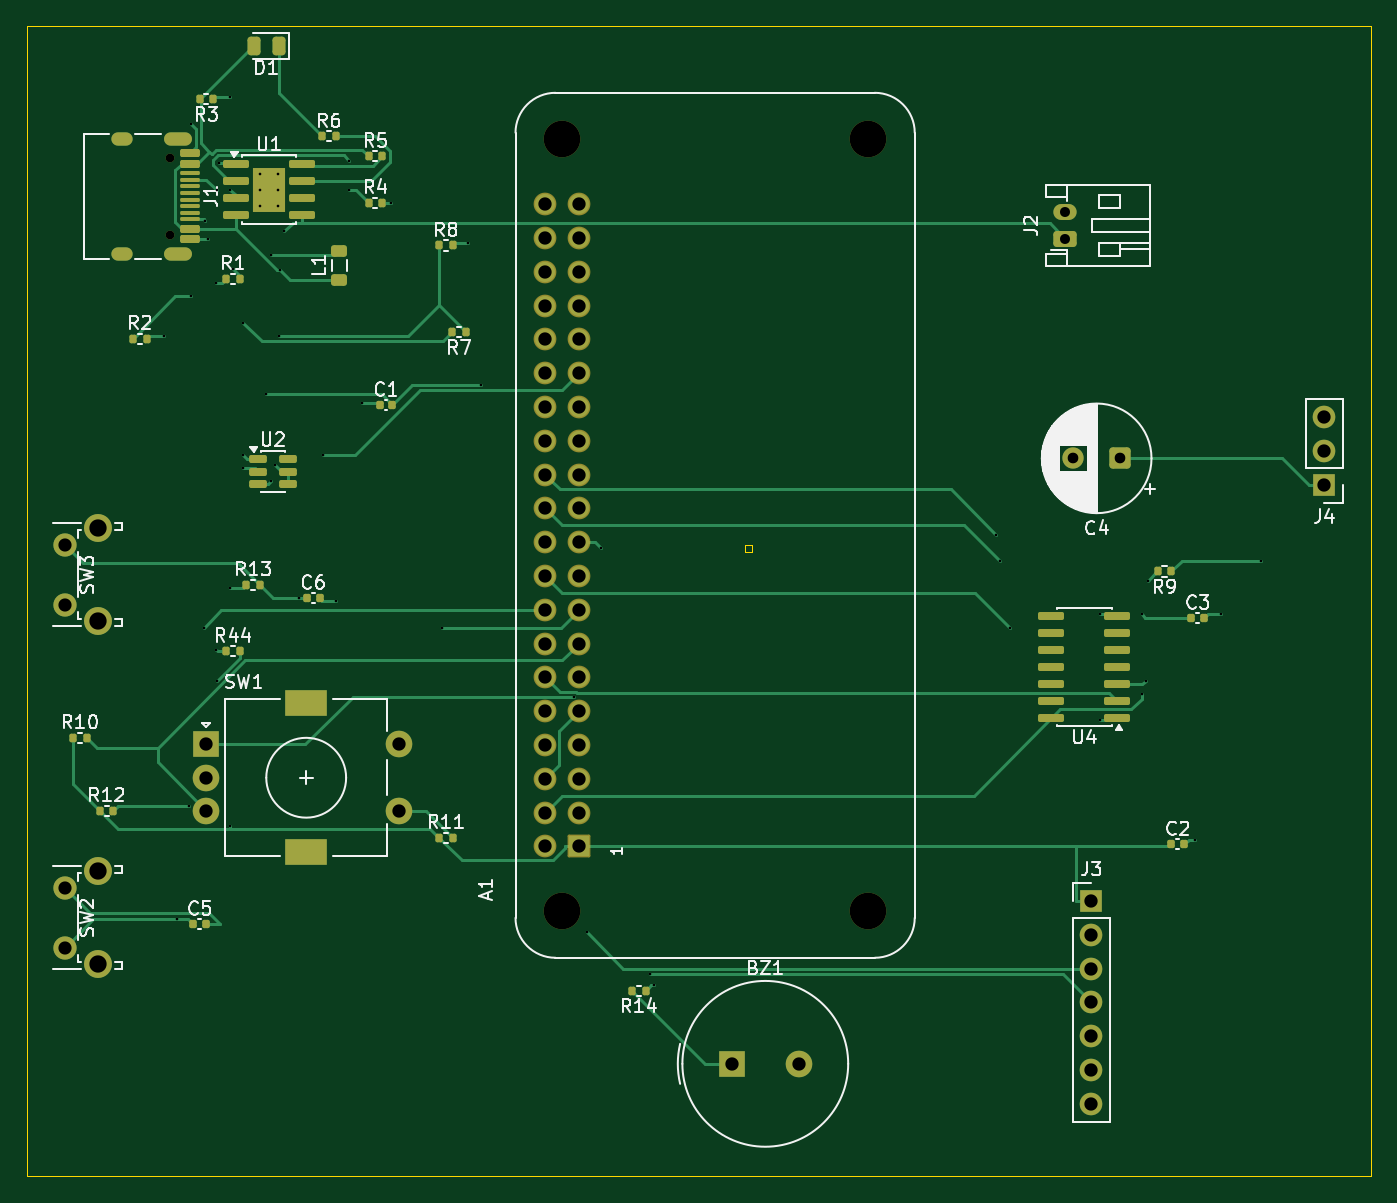
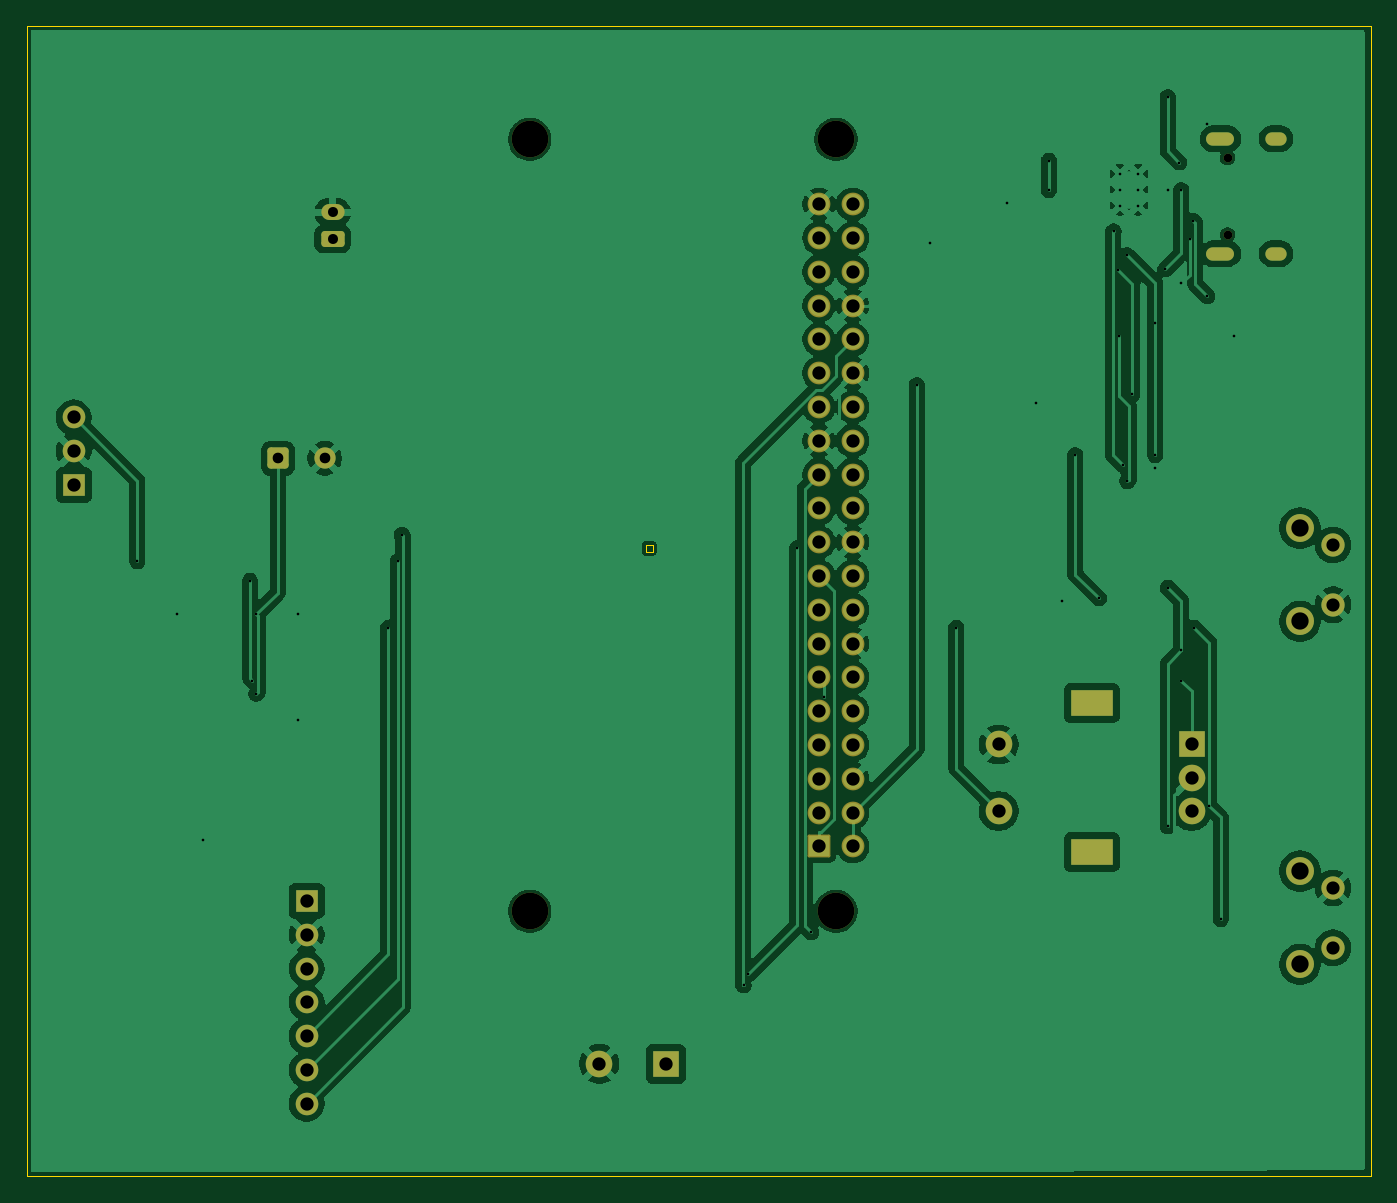
Circuit board: 11 layer files. Board 101.0 x 86.4 mm.
- bottom_copper: project-B_Cu.gbr (143221 bytes)
- bottom_mask: project-B_Mask.gbr (4149 bytes)
- paste: project-B_Paste.gbr (467 bytes)
- bottom_silk: project-B_Silkscreen.gbr (468 bytes)
- outline: project-Edge_Cuts.gbr (764 bytes)
- top_copper: project-F_Cu.gbr (28503 bytes)
- top_mask: project-F_Mask.gbr (8168 bytes)
- paste: project-F_Paste.gbr (5214 bytes)
- top_silk: project-F_Silkscreen.gbr (59301 bytes)
- drill: project-NPTH.drl (502 bytes)
- drill: project-PTH.drl (3271 bytes)

=== bottom_copper: project-B_Cu.gbr (143221 bytes, source omitted) ===
=== bottom_mask: project-B_Mask.gbr ===
%TF.GenerationSoftware,KiCad,Pcbnew,10.0.0*%
%TF.CreationDate,2026-04-12T14:52:29+04:00*%
%TF.ProjectId,project,70726f6a-6563-4742-9e6b-696361645f70,rev?*%
%TF.SameCoordinates,Original*%
%TF.FileFunction,Soldermask,Bot*%
%TF.FilePolarity,Negative*%
%FSLAX46Y46*%
G04 Gerber Fmt 4.6, Leading zero omitted, Abs format (unit mm)*
G04 Created by KiCad (PCBNEW 10.0.0) date 2026-04-12 14:52:29*
%MOMM*%
%LPD*%
G01*
G04 APERTURE LIST*
G04 Aperture macros list*
%AMRoundRect*
0 Rectangle with rounded corners*
0 $1 Rounding radius*
0 $2 $3 $4 $5 $6 $7 $8 $9 X,Y pos of 4 corners*
0 Add a 4 corners polygon primitive as box body*
4,1,4,$2,$3,$4,$5,$6,$7,$8,$9,$2,$3,0*
0 Add four circle primitives for the rounded corners*
1,1,$1+$1,$2,$3*
1,1,$1+$1,$4,$5*
1,1,$1+$1,$6,$7*
1,1,$1+$1,$8,$9*
0 Add four rect primitives between the rounded corners*
20,1,$1+$1,$2,$3,$4,$5,0*
20,1,$1+$1,$4,$5,$6,$7,0*
20,1,$1+$1,$6,$7,$8,$9,0*
20,1,$1+$1,$8,$9,$2,$3,0*%
G04 Aperture macros list end*
%ADD10R,2.000000X2.000000*%
%ADD11C,2.000000*%
%ADD12RoundRect,0.250000X0.550000X0.550000X-0.550000X0.550000X-0.550000X-0.550000X0.550000X-0.550000X0*%
%ADD13C,1.600000*%
%ADD14R,1.700000X1.700000*%
%ADD15C,1.700000*%
%ADD16R,3.200000X2.000000*%
%ADD17RoundRect,0.250000X0.625000X-0.350000X0.625000X0.350000X-0.625000X0.350000X-0.625000X-0.350000X0*%
%ADD18O,1.750000X1.200000*%
%ADD19C,2.750000*%
%ADD20RoundRect,0.102000X0.754000X-0.754000X0.754000X0.754000X-0.754000X0.754000X-0.754000X-0.754000X0*%
%ADD21C,1.712000*%
%ADD22C,2.100000*%
%ADD23C,1.750000*%
%ADD24C,0.650000*%
%ADD25O,2.100000X1.000000*%
%ADD26O,1.600000X1.000000*%
G04 APERTURE END LIST*
D10*
%TO.C,BZ1*%
X102000000Y-161500000D03*
D11*
X107000000Y-161500000D03*
%TD*%
D12*
%TO.C,C4*%
X131152700Y-116000000D03*
D13*
X127652700Y-116000000D03*
%TD*%
D14*
%TO.C,J4*%
X146500000Y-118000000D03*
D15*
X146500000Y-115460000D03*
X146500000Y-112920000D03*
%TD*%
D10*
%TO.C,SW1*%
X62500000Y-137500000D03*
D11*
X62500000Y-142500000D03*
X62500000Y-140000000D03*
D16*
X70000000Y-134400000D03*
X70000000Y-145600000D03*
D11*
X77000000Y-142500000D03*
X77000000Y-137500000D03*
%TD*%
D17*
%TO.C,J2*%
X127050000Y-99500000D03*
D18*
X127050000Y-97500000D03*
%TD*%
D14*
%TO.C,J3*%
X129000000Y-149260000D03*
D15*
X129000000Y-151800000D03*
X129000000Y-154340000D03*
X129000000Y-156880000D03*
X129000000Y-159420000D03*
X129000000Y-161960000D03*
X129000000Y-164500000D03*
%TD*%
D19*
%TO.C,A1*%
X89230000Y-150030000D03*
X112230000Y-150030000D03*
X89230000Y-92030000D03*
X112230000Y-92030000D03*
D20*
X90500000Y-145160000D03*
D21*
X87960000Y-145160000D03*
X90500000Y-142620000D03*
X87960000Y-142620000D03*
X90500000Y-140080000D03*
X87960000Y-140080000D03*
X90500000Y-137540000D03*
X87960000Y-137540000D03*
X90500000Y-135000000D03*
X87960000Y-135000000D03*
X90500000Y-132460000D03*
X87960000Y-132460000D03*
X90500000Y-129920000D03*
X87960000Y-129920000D03*
X90500000Y-127380000D03*
X87960000Y-127380000D03*
X90500000Y-124840000D03*
X87960000Y-124840000D03*
X90500000Y-122300000D03*
X87960000Y-122300000D03*
X90500000Y-119760000D03*
X87960000Y-119760000D03*
X90500000Y-117220000D03*
X87960000Y-117220000D03*
X90500000Y-114680000D03*
X87960000Y-114680000D03*
X90500000Y-112140000D03*
X87960000Y-112140000D03*
X90500000Y-109600000D03*
X87960000Y-109600000D03*
X90500000Y-107060000D03*
X87960000Y-107060000D03*
X90500000Y-104520000D03*
X87960000Y-104520000D03*
X90500000Y-101980000D03*
X87960000Y-101980000D03*
X90500000Y-99440000D03*
X87960000Y-99440000D03*
X90500000Y-96900000D03*
X87960000Y-96900000D03*
%TD*%
D22*
%TO.C,SW2*%
X54352500Y-154025000D03*
X54352500Y-147015000D03*
D23*
X51862500Y-152775000D03*
X51862500Y-148275000D03*
%TD*%
D22*
%TO.C,SW3*%
X54352500Y-128250000D03*
X54352500Y-121240000D03*
D23*
X51862500Y-127000000D03*
X51862500Y-122500000D03*
%TD*%
D24*
%TO.C,J1*%
X59800000Y-93410000D03*
X59800000Y-99190000D03*
D25*
X60330000Y-91980000D03*
D26*
X56150000Y-91980000D03*
D25*
X60330000Y-100620000D03*
D26*
X56150000Y-100620000D03*
%TD*%
M02*

=== paste: project-B_Paste.gbr ===
%TF.GenerationSoftware,KiCad,Pcbnew,10.0.0*%
%TF.CreationDate,2026-04-12T14:52:28+04:00*%
%TF.ProjectId,project,70726f6a-6563-4742-9e6b-696361645f70,rev?*%
%TF.SameCoordinates,Original*%
%TF.FileFunction,Paste,Bot*%
%TF.FilePolarity,Positive*%
%FSLAX46Y46*%
G04 Gerber Fmt 4.6, Leading zero omitted, Abs format (unit mm)*
G04 Created by KiCad (PCBNEW 10.0.0) date 2026-04-12 14:52:28*
%MOMM*%
%LPD*%
G01*
G04 APERTURE LIST*
G04 APERTURE END LIST*
M02*

=== bottom_silk: project-B_Silkscreen.gbr ===
%TF.GenerationSoftware,KiCad,Pcbnew,10.0.0*%
%TF.CreationDate,2026-04-12T14:52:29+04:00*%
%TF.ProjectId,project,70726f6a-6563-4742-9e6b-696361645f70,rev?*%
%TF.SameCoordinates,Original*%
%TF.FileFunction,Legend,Bot*%
%TF.FilePolarity,Positive*%
%FSLAX46Y46*%
G04 Gerber Fmt 4.6, Leading zero omitted, Abs format (unit mm)*
G04 Created by KiCad (PCBNEW 10.0.0) date 2026-04-12 14:52:29*
%MOMM*%
%LPD*%
G01*
G04 APERTURE LIST*
G04 APERTURE END LIST*
M02*

=== outline: project-Edge_Cuts.gbr ===
%TF.GenerationSoftware,KiCad,Pcbnew,10.0.0*%
%TF.CreationDate,2026-04-12T14:52:29+04:00*%
%TF.ProjectId,project,70726f6a-6563-4742-9e6b-696361645f70,rev?*%
%TF.SameCoordinates,Original*%
%TF.FileFunction,Profile,NP*%
%FSLAX46Y46*%
G04 Gerber Fmt 4.6, Leading zero omitted, Abs format (unit mm)*
G04 Created by KiCad (PCBNEW 10.0.0) date 2026-04-12 14:52:29*
%MOMM*%
%LPD*%
G01*
G04 APERTURE LIST*
%TA.AperFunction,Profile*%
%ADD10C,0.050000*%
%TD*%
G04 APERTURE END LIST*
D10*
X49000000Y-83500000D02*
X150046719Y-83500000D01*
X150046719Y-169945390D01*
X49000000Y-169945390D01*
X49000000Y-83500000D01*
X103000000Y-122500000D02*
X103500000Y-122500000D01*
X103500000Y-123000000D01*
X103000000Y-123000000D01*
X103000000Y-122500000D01*
M02*

=== top_copper: project-F_Cu.gbr (28503 bytes, source omitted) ===
=== top_mask: project-F_Mask.gbr (8168 bytes, source omitted) ===
=== paste: project-F_Paste.gbr ===
%TF.GenerationSoftware,KiCad,Pcbnew,10.0.0*%
%TF.CreationDate,2026-04-12T14:52:28+04:00*%
%TF.ProjectId,project,70726f6a-6563-4742-9e6b-696361645f70,rev?*%
%TF.SameCoordinates,Original*%
%TF.FileFunction,Paste,Top*%
%TF.FilePolarity,Positive*%
%FSLAX46Y46*%
G04 Gerber Fmt 4.6, Leading zero omitted, Abs format (unit mm)*
G04 Created by KiCad (PCBNEW 10.0.0) date 2026-04-12 14:52:28*
%MOMM*%
%LPD*%
G01*
G04 APERTURE LIST*
G04 Aperture macros list*
%AMRoundRect*
0 Rectangle with rounded corners*
0 $1 Rounding radius*
0 $2 $3 $4 $5 $6 $7 $8 $9 X,Y pos of 4 corners*
0 Add a 4 corners polygon primitive as box body*
4,1,4,$2,$3,$4,$5,$6,$7,$8,$9,$2,$3,0*
0 Add four circle primitives for the rounded corners*
1,1,$1+$1,$2,$3*
1,1,$1+$1,$4,$5*
1,1,$1+$1,$6,$7*
1,1,$1+$1,$8,$9*
0 Add four rect primitives between the rounded corners*
20,1,$1+$1,$2,$3,$4,$5,0*
20,1,$1+$1,$4,$5,$6,$7,0*
20,1,$1+$1,$6,$7,$8,$9,0*
20,1,$1+$1,$8,$9,$2,$3,0*%
G04 Aperture macros list end*
%ADD10RoundRect,0.135000X-0.135000X-0.185000X0.135000X-0.185000X0.135000X0.185000X-0.135000X0.185000X0*%
%ADD11RoundRect,0.140000X-0.140000X-0.170000X0.140000X-0.170000X0.140000X0.170000X-0.140000X0.170000X0*%
%ADD12RoundRect,0.243750X0.243750X0.456250X-0.243750X0.456250X-0.243750X-0.456250X0.243750X-0.456250X0*%
%ADD13RoundRect,0.150000X0.825000X0.150000X-0.825000X0.150000X-0.825000X-0.150000X0.825000X-0.150000X0*%
%ADD14RoundRect,0.135000X0.135000X0.185000X-0.135000X0.185000X-0.135000X-0.185000X0.135000X-0.185000X0*%
%ADD15RoundRect,0.250000X-0.255000X-0.440000X0.255000X-0.440000X0.255000X0.440000X-0.255000X0.440000X0*%
%ADD16RoundRect,0.150000X-0.825000X-0.150000X0.825000X-0.150000X0.825000X0.150000X-0.825000X0.150000X0*%
%ADD17RoundRect,0.150000X-0.512500X-0.150000X0.512500X-0.150000X0.512500X0.150000X-0.512500X0.150000X0*%
%ADD18RoundRect,0.218750X0.381250X-0.218750X0.381250X0.218750X-0.381250X0.218750X-0.381250X-0.218750X0*%
%ADD19RoundRect,0.150000X-0.575000X0.150000X-0.575000X-0.150000X0.575000X-0.150000X0.575000X0.150000X0*%
%ADD20RoundRect,0.075000X-0.650000X0.075000X-0.650000X-0.075000X0.650000X-0.075000X0.650000X0.075000X0*%
G04 APERTURE END LIST*
D10*
%TO.C,R2*%
X58000000Y-107000000D03*
X56980000Y-107000000D03*
%TD*%
%TO.C,R6*%
X71190000Y-91800000D03*
X72210000Y-91800000D03*
%TD*%
%TO.C,R1*%
X63990000Y-102500000D03*
X65010000Y-102500000D03*
%TD*%
D11*
%TO.C,C3*%
X136520000Y-128000000D03*
X137480000Y-128000000D03*
%TD*%
D12*
%TO.C,D1*%
X67937500Y-85000000D03*
X66062500Y-85000000D03*
%TD*%
D10*
%TO.C,R8*%
X79990000Y-100000000D03*
X81010000Y-100000000D03*
%TD*%
D11*
%TO.C,C2*%
X135020000Y-145000000D03*
X135980000Y-145000000D03*
%TD*%
D10*
%TO.C,R13*%
X65510000Y-125500000D03*
X66530000Y-125500000D03*
%TD*%
D11*
%TO.C,C6*%
X70040000Y-126500000D03*
X71000000Y-126500000D03*
%TD*%
D13*
%TO.C,U4*%
X130950000Y-135500000D03*
X130950000Y-134230000D03*
X130950000Y-132960000D03*
X130950000Y-131690000D03*
X130950000Y-130420000D03*
X130950000Y-129150000D03*
X130950000Y-127880000D03*
X126000000Y-127880000D03*
X126000000Y-129150000D03*
X126000000Y-130420000D03*
X126000000Y-131690000D03*
X126000000Y-132960000D03*
X126000000Y-134230000D03*
X126000000Y-135500000D03*
%TD*%
D14*
%TO.C,R7*%
X82010000Y-106500000D03*
X80990000Y-106500000D03*
%TD*%
%TO.C,R9*%
X135010000Y-124500000D03*
X133990000Y-124500000D03*
%TD*%
D10*
%TO.C,R5*%
X74690000Y-93300000D03*
X75710000Y-93300000D03*
%TD*%
D14*
%TO.C,R14*%
X95510000Y-156000000D03*
X94490000Y-156000000D03*
%TD*%
D10*
%TO.C,R4*%
X74690000Y-96800000D03*
X75710000Y-96800000D03*
%TD*%
%TO.C,R44*%
X63990000Y-130500000D03*
X65010000Y-130500000D03*
%TD*%
%TO.C,R11*%
X79990000Y-144500000D03*
X81010000Y-144500000D03*
%TD*%
%TO.C,R10*%
X52490000Y-137000000D03*
X53510000Y-137000000D03*
%TD*%
D14*
%TO.C,R3*%
X63010000Y-89000000D03*
X61990000Y-89000000D03*
%TD*%
D15*
%TO.C,U1*%
X66600000Y-94975000D03*
X66600000Y-96625000D03*
X67800000Y-94975000D03*
X67800000Y-96625000D03*
D16*
X64725000Y-93895000D03*
X64725000Y-95165000D03*
X64725000Y-96435000D03*
X64725000Y-97705000D03*
X69675000Y-97705000D03*
X69675000Y-96435000D03*
X69675000Y-95165000D03*
X69675000Y-93895000D03*
%TD*%
D10*
%TO.C,R12*%
X54490000Y-142500000D03*
X55510000Y-142500000D03*
%TD*%
D17*
%TO.C,U2*%
X66362500Y-116050000D03*
X66362500Y-117000000D03*
X66362500Y-117950000D03*
X68637500Y-117950000D03*
X68637500Y-117000000D03*
X68637500Y-116050000D03*
%TD*%
D11*
%TO.C,C5*%
X61520000Y-151000000D03*
X62480000Y-151000000D03*
%TD*%
%TO.C,C1*%
X75520000Y-112000000D03*
X76480000Y-112000000D03*
%TD*%
D18*
%TO.C,L1*%
X72500000Y-102562500D03*
X72500000Y-100437500D03*
%TD*%
D19*
%TO.C,J1*%
X61245000Y-93050000D03*
X61245000Y-93850000D03*
D20*
X61245000Y-95050000D03*
X61245000Y-96050000D03*
X61245000Y-96550000D03*
X61245000Y-97550000D03*
D19*
X61245000Y-98750000D03*
X61245000Y-99550000D03*
X61245000Y-99550000D03*
X61245000Y-98750000D03*
D20*
X61245000Y-98050000D03*
X61245000Y-97050000D03*
X61245000Y-95550000D03*
X61245000Y-94550000D03*
D19*
X61245000Y-93850000D03*
X61245000Y-93050000D03*
%TD*%
M02*

=== top_silk: project-F_Silkscreen.gbr (59301 bytes, source omitted) ===
=== drill: project-NPTH.drl ===
M48
; DRILL file KiCad 10.0.0 date 2026-04-12T14:52:44
; FORMAT={-:-/ absolute / metric / decimal}
; #@! TF.CreationDate,2026-04-12T14:52:44+04:00
; #@! TF.GenerationSoftware,Kicad,Pcbnew,10.0.0
; #@! TF.FileFunction,NonPlated,1,2,NPTH
FMAT,2
METRIC
; #@! TA.AperFunction,NonPlated,NPTH,ComponentDrill
T1C0.650
; #@! TA.AperFunction,NonPlated,NPTH,ComponentDrill
T2C2.750
%
G90
G05
T1
X59.8Y-93.41
X59.8Y-99.19
T2
X89.23Y-92.03
X89.23Y-150.03
X112.23Y-92.03
X112.23Y-150.03
M30

=== drill: project-PTH.drl ===
M48
; DRILL file KiCad 10.0.0 date 2026-04-12T14:52:44
; FORMAT={-:-/ absolute / metric / decimal}
; #@! TF.CreationDate,2026-04-12T14:52:44+04:00
; #@! TF.GenerationSoftware,Kicad,Pcbnew,10.0.0
; #@! TF.FileFunction,Plated,1,2,PTH
FMAT,2
METRIC
; #@! TA.AperFunction,Plated,PTH,ViaDrill
T1C0.200
; #@! TA.AperFunction,Plated,PTH,ComponentDrill
T2C0.200
; #@! TA.AperFunction,Plated,PTH,ComponentDrill
T3C0.600
; #@! TA.AperFunction,Plated,PTH,ComponentDrill
T4C0.750
; #@! TA.AperFunction,Plated,PTH,ComponentDrill
T5C0.800
; #@! TA.AperFunction,Plated,PTH,ComponentDrill
T6C0.990
; #@! TA.AperFunction,Plated,PTH,ComponentDrill
T7C1.000
; #@! TA.AperFunction,Plated,PTH,ComponentDrill
T8C1.300
; #@! TA.AperFunction,Plated,PTH,ComponentDrill
T9C1.500
%
G90
G05
T1
X59.323Y-106.799
X60.316Y-150.623
X61.156Y-142.121
X61.309Y-90.863
X61.309Y-103.811
X62.301Y-128.711
X62.384Y-98.139
X62.641Y-99.55
X63.259Y-102.815
X63.259Y-130.416
X63.274Y-95.843
X63.294Y-132.695
X63.414Y-93.767
X64.287Y-88.871
X64.287Y-95.8
X64.287Y-125.723
X64.287Y-143.651
X64.47Y-101.78
X65.241Y-105.803
X65.241Y-115.763
X65.241Y-116.759
X66.948Y-111.193
X67.349Y-100.739
X67.352Y-117.714
X67.678Y-116.474
X67.959Y-106.799
X68.011Y-101.819
X68.361Y-98.934
X69.452Y-126.517
X71.236Y-115.763
X72.228Y-126.719
X73.221Y-93.618
X73.221Y-95.843
X74.214Y-111.871
X76.338Y-96.839
X80.17Y-128.711
X82.155Y-99.827
X83.148Y-110.496
X90.097Y-133.942
X91.09Y-151.619
X92.126Y-122.735
X95.811Y-154.772
X96.165Y-155.603
X121.863Y-121.739
X122.162Y-123.731
X122.856Y-128.711
X129.642Y-127.715
X129.642Y-135.683
X132.783Y-127.715
X132.783Y-133.691
X133.082Y-132.695
X133.261Y-125.204
X136.755Y-144.647
X138.739Y-127.715
X141.718Y-123.731
T2
X66.5Y-94.6
X66.5Y-95.8
X66.5Y-97.0
X67.9Y-94.6
X67.9Y-95.8
X67.9Y-97.0
T4
X127.05Y-97.5
X127.05Y-99.5
T5
X127.653Y-116.0
X131.153Y-116.0
T6
X51.862Y-122.5
X51.862Y-127.0
X51.862Y-148.275
X51.862Y-152.775
T7
X62.5Y-137.5
X62.5Y-140.0
X62.5Y-142.5
X77.0Y-137.5
X77.0Y-142.5
X87.96Y-96.9
X87.96Y-99.44
X87.96Y-101.98
X87.96Y-104.52
X87.96Y-107.06
X87.96Y-109.6
X87.96Y-112.14
X87.96Y-114.68
X87.96Y-117.22
X87.96Y-119.76
X87.96Y-122.3
X87.96Y-124.84
X87.96Y-127.38
X87.96Y-129.92
X87.96Y-132.46
X87.96Y-135.0
X87.96Y-137.54
X87.96Y-140.08
X87.96Y-142.62
X87.96Y-145.16
X90.5Y-96.9
X90.5Y-99.44
X90.5Y-101.98
X90.5Y-104.52
X90.5Y-107.06
X90.5Y-109.6
X90.5Y-112.14
X90.5Y-114.68
X90.5Y-117.22
X90.5Y-119.76
X90.5Y-122.3
X90.5Y-124.84
X90.5Y-127.38
X90.5Y-129.92
X90.5Y-132.46
X90.5Y-135.0
X90.5Y-137.54
X90.5Y-140.08
X90.5Y-142.62
X90.5Y-145.16
X102.0Y-161.5
X107.0Y-161.5
X129.0Y-149.26
X129.0Y-151.8
X129.0Y-154.34
X129.0Y-156.88
X129.0Y-159.42
X129.0Y-161.96
X129.0Y-164.5
X146.5Y-112.92
X146.5Y-115.46
X146.5Y-118.0
T8
X54.352Y-121.24
X54.352Y-128.25
X54.352Y-147.015
X54.352Y-154.025
T3
G00X56.45Y-91.98
M15
G01X55.85Y-91.98
M16
G05
G00X56.45Y-100.62
M15
G01X55.85Y-100.62
M16
G05
G00X60.88Y-91.98
M15
G01X59.78Y-91.98
M16
G05
G00X60.88Y-100.62
M15
G01X59.78Y-100.62
M16
G05
T9
G00X69.35Y-134.4
M15
G01X70.65Y-134.4
M16
G05
G00X69.35Y-145.6
M15
G01X70.65Y-145.6
M16
G05
M30
